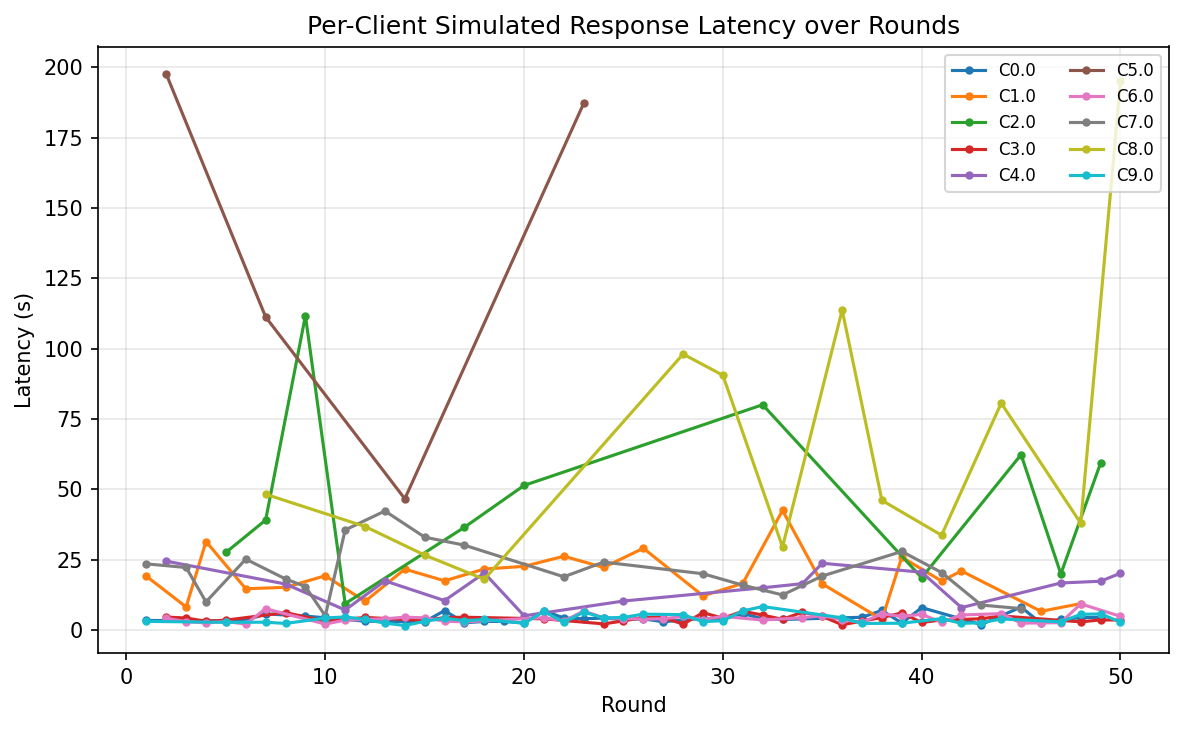

Source data for this figure (header and first rows):
round, client_id, latency_seconds
1, 7.0, 23.54
1, 1.0, 19.16
1, 0.0, 3.443
1, 9.0, 3.12
2, 5.0, 197.5
2, 6.0, 4.216
2, 4.0, 24.51
2, 3.0, 4.661
3, 7.0, 22.26
3, 1.0, 8.237
3, 6.0, 3.019
3, 3.0, 4.312
4, 1.0, 31.49
4, 7.0, 10.04
4, 6.0, 2.583
4, 3.0, 3.146
5, 2.0, 27.6
5, 6.0, 3.062
5, 0.0, 3.299
5, 3.0, 3.549
5, 9.0, 2.781
6, 1.0, 14.71
6, 6.0, 2.17
6, 7.0, 25.23
6, 0.0, 3.472
7, 0.0, 5.765
7, 2.0, 39.11
7, 6.0, 7.605
7, 9.0, 2.825
7, 5.0, 111.3
7, 8.0, 48.27
8, 1.0, 15.2
8, 7.0, 18.18
8, 9.0, 2.379
8, 4.0, 16.38
8, 3.0, 6.243
9, 7.0, 15.48
9, 2.0, 111.7
9, 0.0, 4.999
10, 7.0, 5.075
10, 6.0, 2.162
10, 9.0, 4.305
10, 1.0, 19.33
10, 3.0, 3.212
11, 7.0, 35.59
11, 4.0, 7.166
11, 2.0, 9.411
11, 9.0, 4.707
11, 6.0, 3.568
12, 0.0, 3.187
12, 1.0, 10.24
12, 3.0, 4.517
12, 8.0, 36.82
12, 9.0, 3.793
13, 7.0, 42.33
13, 0.0, 3.115
13, 9.0, 2.492
13, 4.0, 17.51
13, 6.0, 4.022
14, 1.0, 21.68
... 174 more rows
